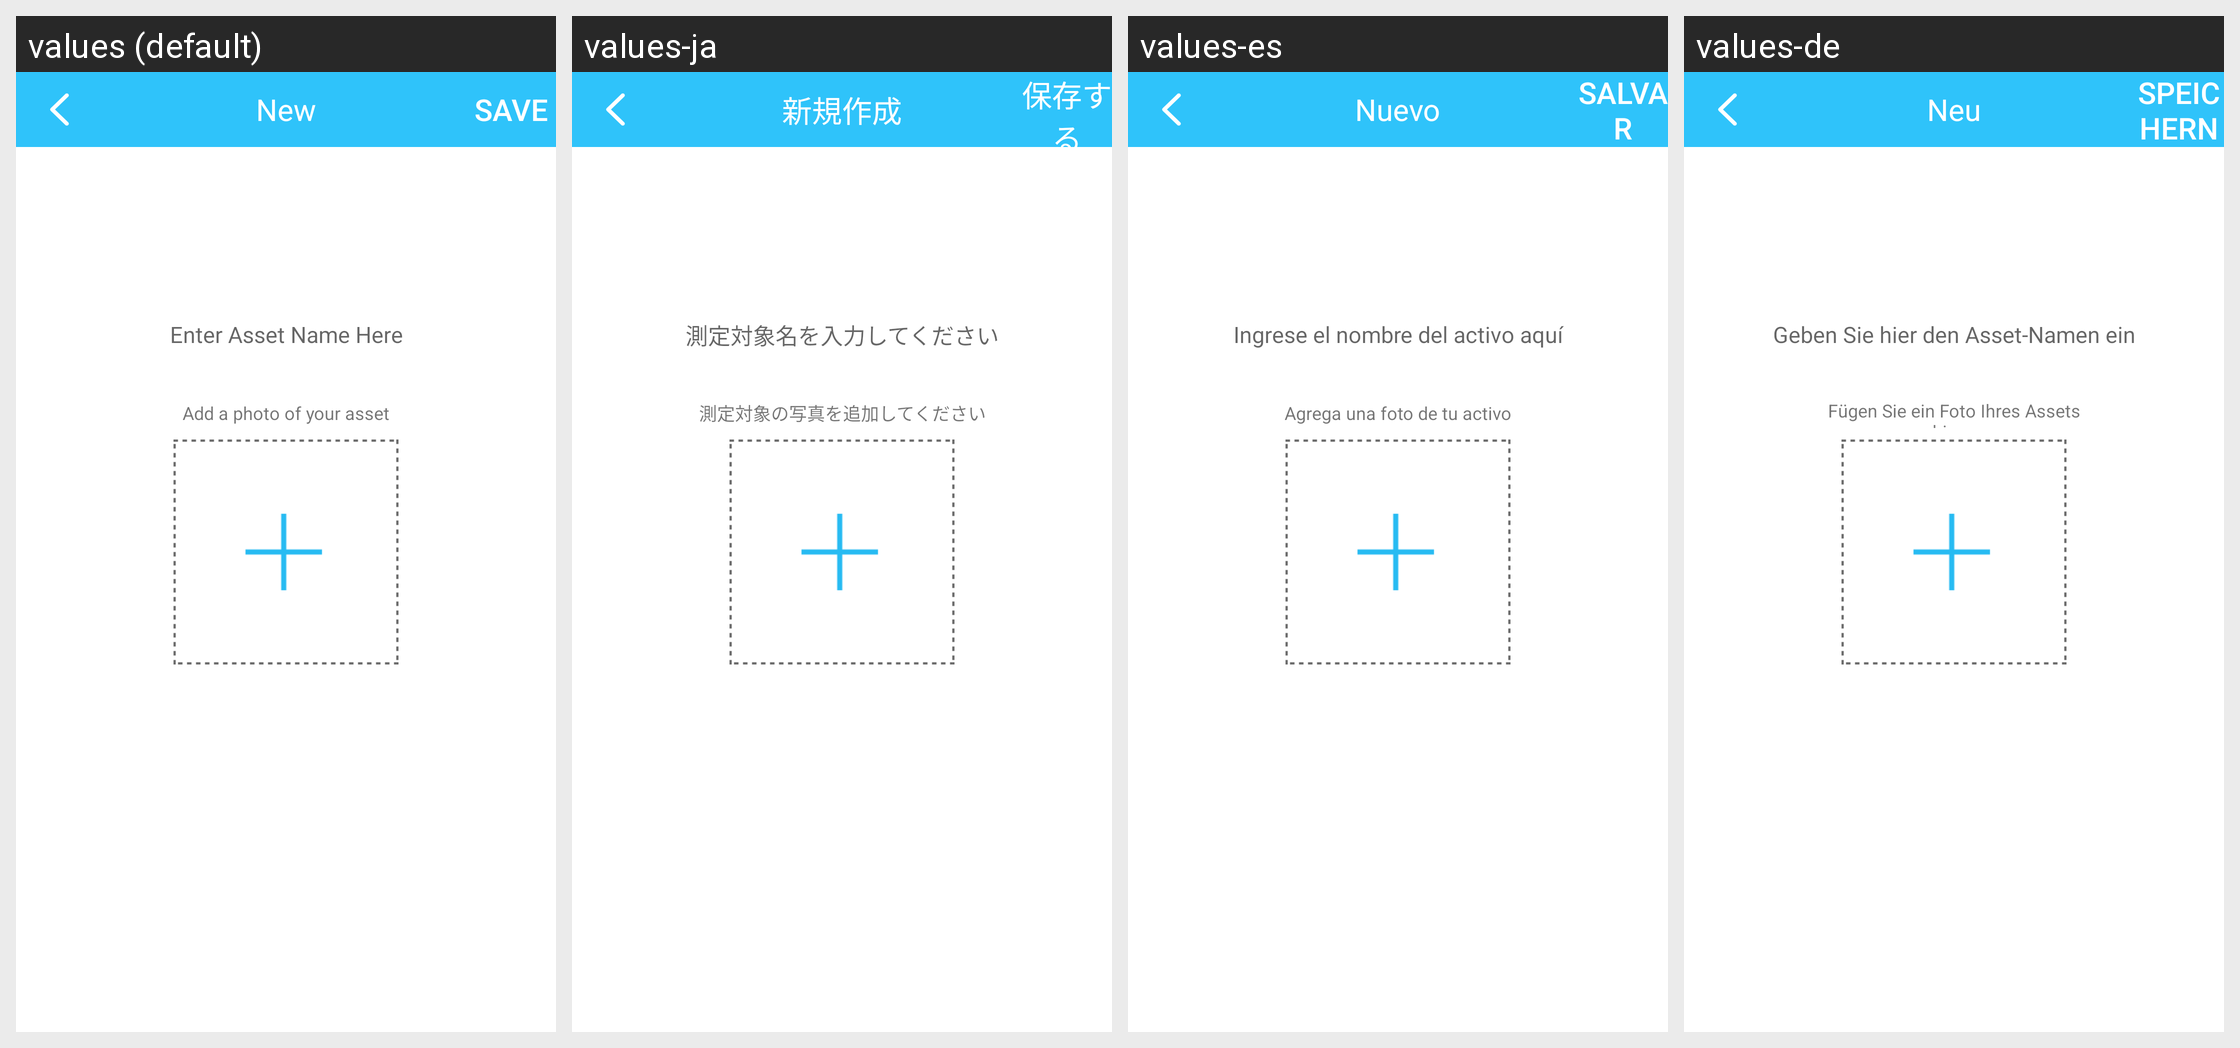

The same Android screen rendered under several of its app's locales, left to right. List the strings drawn on it with the default value and each locale's translation.
Android screen res/layout/activity_assecthome.xml rendered under 4 locales, left to right: values (default), values-ja, values-es, values-de. Device: Nexus 5 (rendered at 1080×1920; each locale shown at half size, 540×960, under a caption strip naming it); theme Theme.MaterialComponents.DayNight.NoActionBar.
Other locales in the repository, not shown: values-zh-rCN.
Strings drawn on this screen, with the default value and each locale's value (text and hints the layout hard-codes, and strings that could not be matched under every locale, appear in the picture but are not listed):

Assect_new
  values: New
  values-ja: 新規作成
  values-es: Nuevo
  values-de: Neu

Assect_Save
  values: Save
  values-ja: 保存する
  values-es: Salvar
  values-de: Speichern

Asset_EnterName
  values: Enter Asset Name Here
  values-ja: 測定対象名を入力してください
  values-es: Ingrese el nombre del activo aquí
  values-de: Geben Sie hier den Asset-Namen ein

Asset_AddImage
  values: Add a photo of your asset
  values-ja: 測定対象の写真を追加してください
  values-es: Agrega una foto de tu activo
  values-de: Fügen Sie ein Foto Ihres Assets hinzu
